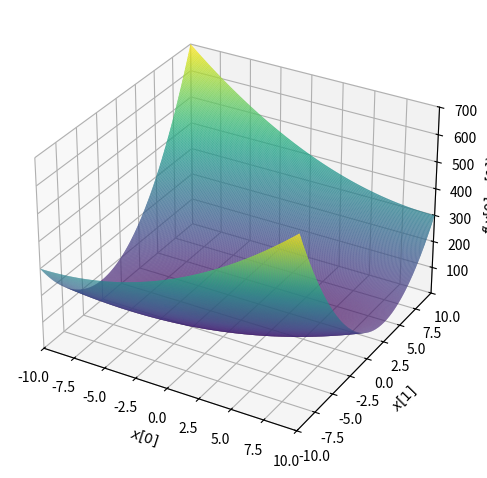
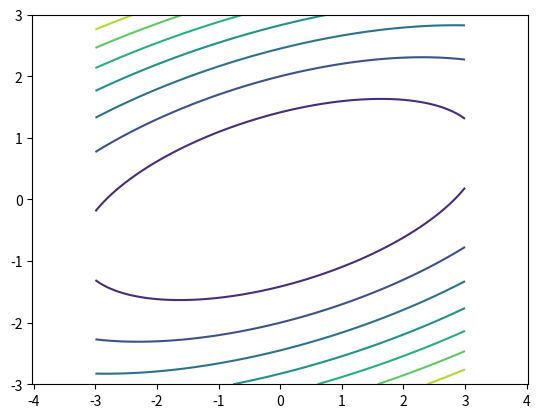

The script that saved these images, in order: (Note: this script raises an exception after producing the figures.)
#!/usr/bin/env python3
# -*- coding: utf-8 -*-
"""
Created on Fri Mar 29 13:57:51 2019

@author: Kartik
"""


import numpy as np #arrays
from numpy import linalg as LA #Linear Algebra
import matplotlib.pyplot as plt #plotting
import sympy #symbolic computing package
from sympy.utilities.lambdify import lambdify #convert sympy objects to python interpretable

##################################################
# CREATING FUNCTIONS USING SYMPY
##################################################

#Create functions using SymPy
v = sympy.Matrix(sympy.symbols('x[0] x[1]'))                    #import SymPy objects

#create a function as a SymPy expression
f_sympy1 = v[0]**2 - 2.0 * v[0] * v[1] + 4 * v[1]**2            #first function
print('This is what the function looks like: ', f_sympy1)

f_sympy2 = 0.5*v[0]**2 + 2.5*v[1]**2                            #second function

f_sympy3 = 4*v[0]**2 + 2*v[1]**2 + 4*v[0]*v[1] - 3*v[0]         #third function

##################################################
# CONVERTING SYMPY EXPRESSIONS INTO REGULAR EXPRESSIONS
##################################################

#Extract Main function
def f_x(f_expression, values):
    '''Takes in SymPy function expression along with values of dim 1x2 and return output of the function'''
    f = lambdify((v[0],v[1]), f_expression)                     #convert to function using lambdify
    return f(values[0],values[1])                               #Evaluate the function at the given value

#Extract gradients
def df_x(f_expression, values):
    '''Takes in SymPy function expression along with values of dim 1x2 and returns gradients of the original function'''
    df1_sympy = np.array([sympy.diff(f_expression, i) for i in v])       #first order derivatives
    dfx_0 = lambdify((v[0],v[1]), df1_sympy[0])                          #derivative w.r.t x_0
    dfx_1 = lambdify((v[0],v[1]), df1_sympy[1])                          #derivative w.r.t x_1
    evx_0 = dfx_0(values[0], values[1])                                  #evaluating the gradient at given values          
    evx_1 = dfx_1(values[0], values[1])
    return(np.array([evx_0,evx_1]))
    
#Extract Hessian
def hessian(f_expression):
    '''Takes in a SymPy expression and returns a Hessian'''
    df1_sympy = np.array([sympy.diff(f_expression, i) for i in v])              #first order derivatives
    hessian = np.array([sympy.diff(df1_sympy, i) for i in v]).astype(np.float)  #hessian
    return(hessian)

##################################################
# FUNCTIONS TO VISUALIZE
##################################################

#Function to create a 3-D plot of the loss surface
def loss_surface(sympy_function): 
    '''Plots the loss surface for the given function'''
    #x = sympy.symbols('x')
    return(sympy.plotting.plot3d(sympy_function, adaptive=False, nb_of_points=400))
    
#Function to create a countour plot 
def contour(sympy_function):
    '''Takes in SymPy expression and plots the contour'''
    x = np.linspace(-3, 3, 100)                         #x-axis
    y = np.linspace(-3, 3, 100)                         #y-axis
    x, y = np.meshgrid(x, y)                            #creating a grid using x & y
    func = f_x(sympy_function, np.array([x,y]))
    plt.axis("equal")
    return plt.contour(x, y, func)

#Function to plot contour along with the travel path of the algorithm
def contour_travel(x_array, sympy_function):
    '''Takes in an array of output points and the corresponding SymPy expression to return travel contour plot '''
    x = np.linspace(-2, 2, 100)                         #x-axis
    y = np.linspace(-2, 2, 100)                         #y-axis
    x, y = np.meshgrid(x, y)                            #creating a grid using x & y
    func = f_x(sympy_function, np.array([x,y]))
    plt.axis("equal")
    plt.contour(x, y, func)
    plot = plt.plot(x_array[:,0],x_array[:,1],'x-')
    return (plot)
    
##################################################
#ALGORITHMS
##################################################

####Newton Method
def Newton(sympy_function, max_iter, start, step_size = 1, epsilon = 10**-2):
    i = 0
    x_values = np.zeros((max_iter+1,2))
    x_values[0] = start
    norm_values = []
    while i < max_iter:
        norm = LA.norm(df_x(sympy_function, x_values[i]))
        if norm < epsilon:
            break
        else:
            grad = df_x(sympy_function, x_values[i])
            hessian_inv = LA.inv(hessian(sympy_function))
            p = -np.dot(grad, hessian_inv)
            x_values[i+1] = x_values[i] + step_size*p
            norm_values.append(norm)
        i+=1
    print('No. of steps Newton takes to converge: ', len(norm_values))
    return(x_values, norm_values)
    
####Steepest Descent Method
def SDM(sympy_function, max_iter, start, step_size, epsilon = 10**-2):
    i = 0
    x_values = np.zeros((max_iter+1,2))
    x_values[0] = start
    norm_values = []
    while i < max_iter:
        norm = LA.norm(df_x(sympy_function, x_values[i]))
        if norm < epsilon:
            break
        else:
            p = -df_x(sympy_function, x_values[i])                        #updated direction to move in 
            x_values[i+1] = x_values[i] + step_size*p                     #new x-value
            norm_values.append(norm)   
        i+=1
    print('No. of steps SDM takes to converge: ', len(norm_values))
    return(x_values, norm_values)


#### Conjugate Gradient Method
def CGM(sympy_function, max_iter, start, step_size, epsilon = 10**-2):
    i = 0
    x_values = np.zeros((max_iter+1,2))
    x_values[0] = start
    grad_fx = np.zeros((max_iter+1,2))
    p = np.zeros((max_iter+1,2))
    norm_values = []
    while i < max_iter:
        grad_fx[i] = df_x(sympy_function, x_values[i])
        norm = LA.norm(df_x(sympy_function, x_values[i]))
        if norm < epsilon:
            break
        else:
            if i == 0:
                beta = 0
                p[i] = - np.dot(step_size,df_x(sympy_function, x_values[i]))
            else:
                beta = np.dot(grad_fx[i],grad_fx[i]) / np.dot(grad_fx[i-1],grad_fx[i-1])
                p[i] =  -df_x(sympy_function, x_values[i]) + beta * p[i-1]
        x_values[i+1] = x_values[i] + step_size*p[i]
        norm_values.append(norm)
        i += 1
    print('No. of steps CDM takes to converge: ', len(norm_values))
    return(x_values, norm_values)

##################################################
#IMPLEMENTATION
##################################################
  
#Case 1
loss_surface(f_sympy1)
contour(f_sympy1)

#Newton
newton_values1, newton_norm1 = Newton(f_sympy1, 9, [-3.0,2.0])
contour_travel(newton_values1, f_sympy1)

#SDM
sdm_values1, sdm_norm1 = SDM(f_sympy1, 40, [-3.0,2.0], 0.15)
contour_travel(sdm_values1, f_sympy1)

#CGM
cgm_values1, cgm_norm1 = CGM(f_sympy1, 50, [-3.0,2.0], 0.15)   
contour_travel(cgm_values1, f_sympy1)


#Case2
loss_surface(f_sympy2)
contour(f_sympy2)

#Newton
newton_values2, newton_norm2 = Newton(f_sympy2, 9, [-3.0,2.0])
contour_travel(newton_values2, f_sympy2)

#SDM
sdm_values2, sdm_norm2 = SDM(f_sympy2, 50, [-3.0,2.0], 0.15)
contour_travel(sdm_values2, f_sympy2)

#CGM
cgm_values2, cgm_norm2 = CGM(f_sympy2, 50, [-3.0,2.0], 0.15)   
contour_travel(cgm_values2, f_sympy2)

#Case3
loss_surface(f_sympy3)
contour(f_sympy3)

#Newton
newton_values3, newton_norm3 = Newton(f_sympy3, 9, [-3.0,2.0])
contour_travel(newton_values3, f_sympy3)

#SDM
sdm_values3, sdm_norm3 = SDM(f_sympy3, 50, [-3.0,2.0], 0.15)
contour_travel(sdm_values3, f_sympy3)

#CGM
cgm_values3, cgm_norm3 = CGM(f_sympy3, 50, [-3.0,2.0], 0.15)   
contour_travel(cgm_values3, f_sympy3)
